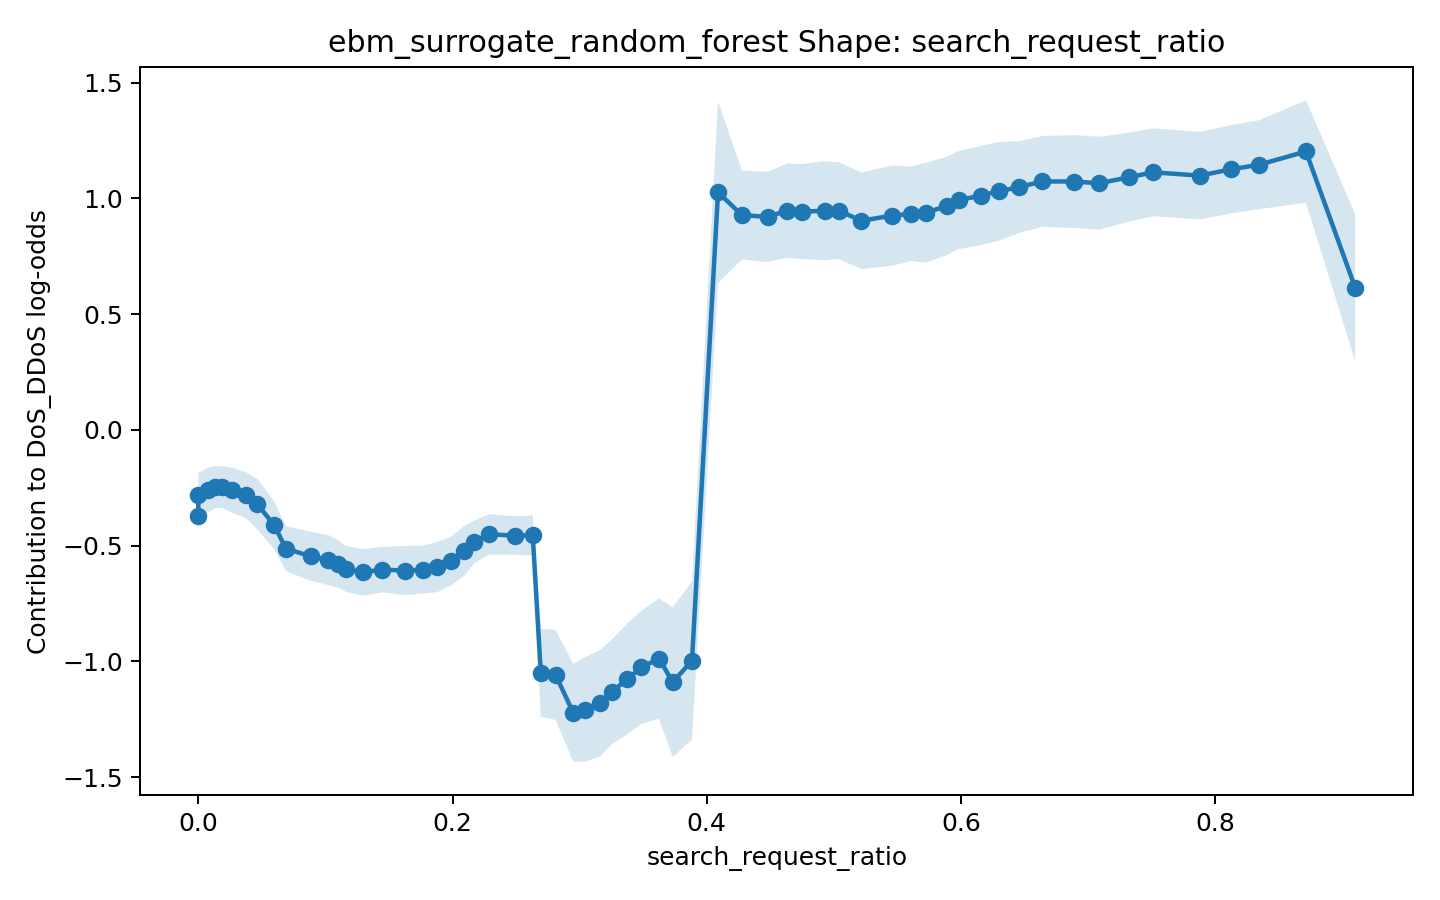

The table this chart was drawn from, first rows:
x, score, lower_bound, upper_bound
0.0, -0.3729, -0.5001, -0.2457
4.2631409920080436e-05, -0.2818, -0.3784, -0.1852
0.007857, -0.2592, -0.3564, -0.1619
0.01333, -0.2462, -0.3375, -0.1549
0.01892, -0.2472, -0.3374, -0.1569
0.02664, -0.26, -0.3578, -0.1623
0.03775, -0.2826, -0.382, -0.1832
0.04653, -0.3211, -0.4311, -0.2111
0.0597, -0.4114, -0.514, -0.3088
0.06898, -0.5125, -0.6099, -0.4151
0.08827, -0.5455, -0.6512, -0.4397
0.1022, -0.5615, -0.6697, -0.4533
0.11, -0.5789, -0.6816, -0.4761
0.1161, -0.5995, -0.6984, -0.5006
0.1292, -0.6151, -0.7163, -0.5139
0.1442, -0.603, -0.7016, -0.5045
0.1628, -0.6072, -0.7133, -0.5012
0.1766, -0.6034, -0.707, -0.4998
0.188, -0.5921, -0.7005, -0.4836
0.1988, -0.5661, -0.6713, -0.4609
0.2092, -0.522, -0.6298, -0.4143
0.2171, -0.4832, -0.575, -0.3913
0.2288, -0.4508, -0.5379, -0.3638
0.2489, -0.4559, -0.5393, -0.3725
0.2631, -0.4553, -0.5414, -0.3691
0.2694, -1.049, -1.238, -0.8596
0.281, -1.058, -1.252, -0.8626
0.295, -1.222, -1.433, -1.011
0.3039, -1.208, -1.433, -0.9819
0.3162, -1.18, -1.41, -0.9502
0.3251, -1.132, -1.358, -0.9061
0.3376, -1.075, -1.315, -0.8357
0.3487, -1.025, -1.269, -0.7811
0.3625, -0.9873, -1.248, -0.727
0.3732, -1.09, -1.413, -0.7665
0.3884, -0.9961, -1.338, -0.6544
0.4089, 1.027, 0.6349, 1.419
0.4276, 0.9283, 0.7356, 1.121
0.4479, 0.9206, 0.7256, 1.116
0.4632, 0.9474, 0.7437, 1.151
0.475, 0.9433, 0.7376, 1.149
0.4927, 0.9469, 0.7336, 1.16
0.5038, 0.9479, 0.7386, 1.157
0.5216, 0.9037, 0.6952, 1.112
0.5461, 0.9264, 0.7099, 1.143
0.561, 0.9335, 0.7295, 1.138
0.5722, 0.9386, 0.7231, 1.154
0.5887, 0.9673, 0.7547, 1.18
0.5981, 0.9927, 0.7814, 1.204
0.6154, 1.012, 0.7979, 1.227
0.6302, 1.032, 0.8186, 1.245
0.6459, 1.049, 0.8512, 1.247
0.6641, 1.074, 0.8779, 1.27
0.6889, 1.073, 0.8726, 1.274
0.7089, 1.066, 0.865, 1.267
0.7319, 1.091, 0.8992, 1.284
0.7513, 1.113, 0.9234, 1.303
0.788, 1.099, 0.9099, 1.288
0.8123, 1.126, 0.9351, 1.317
0.8344, 1.146, 0.9535, 1.338
... 2 more rows
